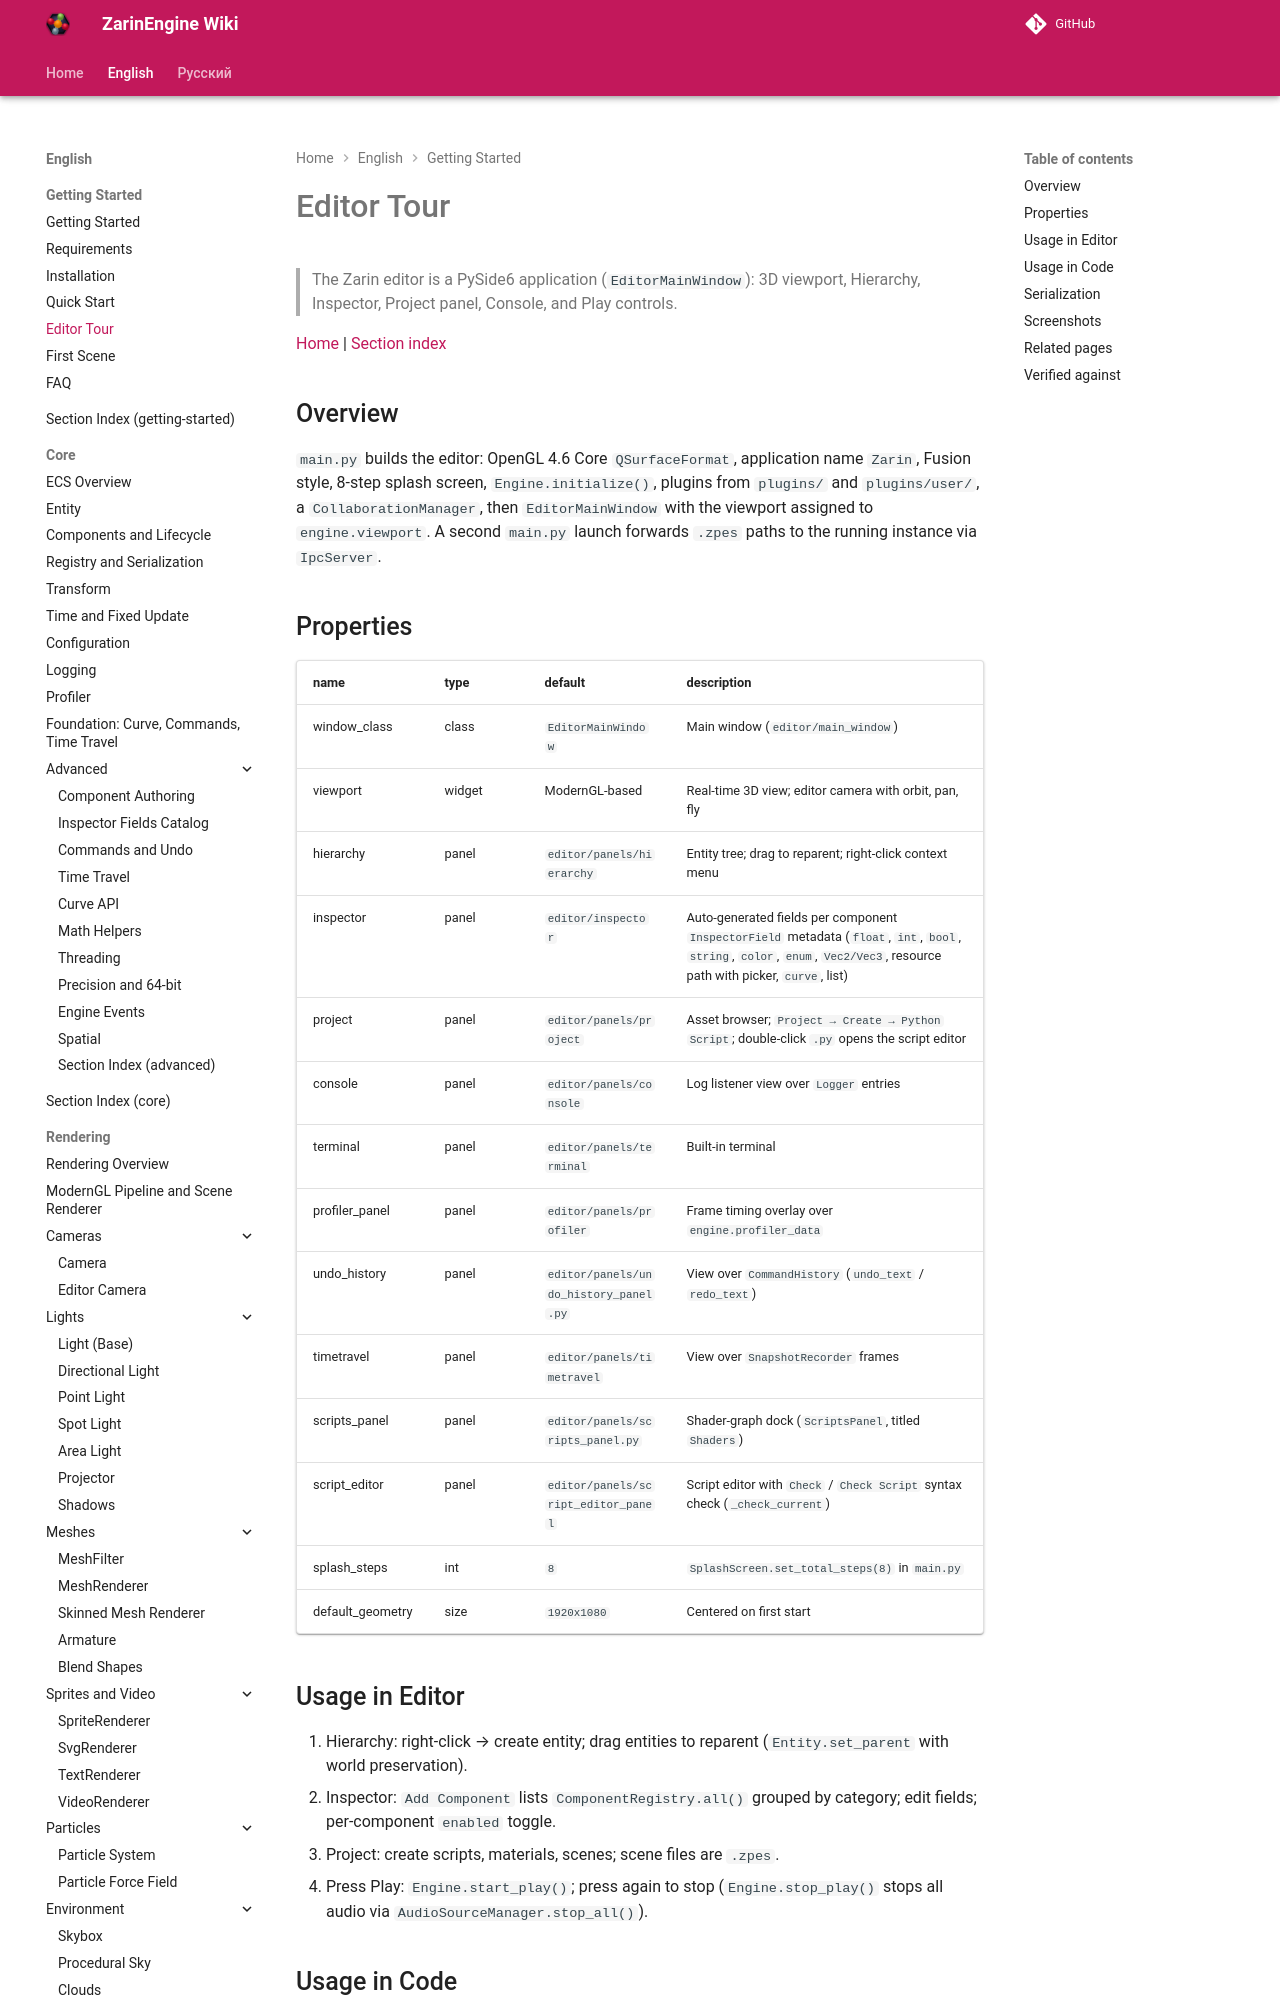

repository: EgorKonstrukt/ZarinEngineWiki · page: en/getting-started/editor-tour/index.html · generator: mkdocs

# Editor Tour

> The Zarin editor is a PySide6 application (`EditorMainWindow`): 3D viewport, Hierarchy, Inspector, Project panel, Console, and Play controls.

[Home](../../index.md) | [Section index](./_section.md)

## Overview

`main.py` builds the editor: OpenGL 4.6 Core `QSurfaceFormat`, application name `Zarin`, Fusion style, 8-step splash screen, `Engine.initialize()`, plugins from `plugins/` and `plugins/user/`, a `CollaborationManager`, then `EditorMainWindow` with the viewport assigned to `engine.viewport`. A second `main.py` launch forwards `.zpes` paths to the running instance via `IpcServer`.
